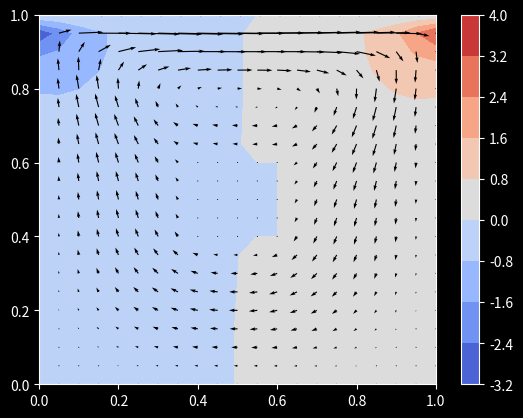

Generate this figure with matplotlib:
"""
Solves the incompressible Navier Stokes equations in a lid-driven cavity
scenario using Finite Differences, explicit timestepping and Chorin's Projection.

Momentum:           ∂u/∂t + (u ⋅ ∇) u = − 1/ρ ∇p + ν ∇²u + f

Incompressibility:  ∇ ⋅ u = 0


u:  Velocity (2d vector)
p:  Pressure
f:  Forcing (here =0)
ν:  Kinematic Viscosity
ρ:  Density
t:  Time
∇:  Nabla operator (defining nonlinear convection, gradient and divergence)
∇²: Laplace Operator

----

Lid-Driven Cavity Scenario:


                            ------>>>>> u_top

          1 +-------------------------------------------------+
            |                                                 |
            |             *                      *            |
            |          *           *    *    *                |
        0.8 |                                                 |
            |                                 *               |
            |     *       *                                   |
            |                      *     *                    |
        0.6 |                                            *    |
u = 0       |      *                             *            |   u = 0
v = 0       |                             *                   |   v = 0
            |                     *                           |
            |           *                *         *          |
        0.4 |                                                 |
            |                                                 |
            |      *            *             *               |
            |           *                             *       |
        0.2 |                       *           *             |
            |                               *                 |
            |  *          *      *                 *       *  |
            |                            *                    |
          0 +-------------------------------------------------+
            0        0.2       0.4       0.6       0.8        1

                                    u = 0
                                    v = 0

* Velocity and pressure have zero initial condition.
* Homogeneous Dirichlet Boundary Conditions everywhere except for horizontal
  velocity at top. It is driven by an external flow.

-----

Solution strategy:   (Projection Method: Chorin's Splitting)

1. Solve Momentum equation without pressure gradient for tentative velocity
   (with given Boundary Conditions)

    ∂u/∂t + (u ⋅ ∇) u = ν ∇²u

2. Solve pressure poisson equation for pressure at next point in time
   (with homogeneous Neumann Boundary Conditions everywhere except for
   the top, where it is homogeneous Dirichlet)

    ∇²p = ρ/Δt ∇ ⋅ u           

3. Correct the velocities (and again enforce the Velocity Boundary Conditions)

    u ← u − Δt/ρ ∇ p

-----

    Expected Outcome: After some time a swirling motion will take place

          1 +-------------------------------------------------+
            |                                                 |
            |                                                 |
            |                                                 |
        0.8 |                                                 |
            |                      *-->*                      |
            |                ******     ******                |
            |              **                 **              |
        0.6 |             *                     *             |
            |             *                      *            |
            |            *                        *           |
            |            *                       *            |
            |             *                     *             |
        0.4 |             *                     *             |
            |              **                 **              |
            |                ******     ******                |
            |                      *<--*                      |
        0.2 |                                                 |
            |                                                 |
            |                                                 |
            |                                                 |
          0 +-------------------------------------------------+
            0        0.2       0.4       0.6       0.8        1

------

Strategy in index notation

u = [u, v]
x = [x, y]

1. Solve tentative velocity + velocity BC

    ∂u/∂t + u ∂u/∂x + v ∂u/∂y = ν ∂²u/∂x² + ν ∂²u/∂y²

    ∂v/∂t + u ∂v/∂x + v ∂v/∂y = ν ∂²v/∂x² + ν ∂²v/∂y²

2. Solve pressure poisson + pressure BC

    ∂²p/∂x² + ∂²p/∂y² = ρ/Δt (∂u/∂x + ∂v/∂y)

3. Correct velocity + velocity BC

    u ← u − Δt/ρ ∂p/∂x

    v ← v − Δt/ρ ∂p/∂y

------

IMPORTANT: Take care to select a timestep that ensures stability
"""
import matplotlib.pyplot as plt
import numpy as np
from tqdm import tqdm

# NEW
import matplotlib.patches as patches

N_POINTS = 41
DOMAIN_SIZE = 1.0
N_ITERATIONS = 500
TIME_STEP_LENGTH = 0.001
KINEMATIC_VISCOSITY = 0.1
DENSITY = 1.0
HORIZONTAL_VELOCITY_TOP = 1.0

N_PRESSURE_POISSON_ITERATIONS = 50
STABILITY_SAFETY_FACTOR = 0.5

def main():
    element_length = DOMAIN_SIZE / (N_POINTS - 1)
    x = np.linspace(0.0, DOMAIN_SIZE, N_POINTS)
    y = np.linspace(0.0, DOMAIN_SIZE, N_POINTS)

    X, Y = np.meshgrid(x, y)

    u_prev = np.zeros_like(X)
    v_prev = np.zeros_like(X)
    p_prev = np.zeros_like(X)

    # ------------------------------------------------------------
    # Obstacle (solid box) definition: "spicy" lid-driven cavity
    # ------------------------------------------------------------
    solid = np.zeros_like(X, dtype=bool)

    # A centered rectangle obstacle (tweak these to move/resize)
    # Keep it away from the walls to avoid extra boundary headaches.
    i0, i1 = int(0.40 * (N_POINTS-1)), int(0.60 * (N_POINTS-1))
    j0, j1 = int(0.40 * (N_POINTS-1)), int(0.60 * (N_POINTS-1))
    solid[j0:j1+1, i0:i1+1] = True

    def apply_solid_bc(u, v):
        """No-slip inside the obstacle: u=v=0."""
        u[solid] = 0.0
        v[solid] = 0.0
        return u, v
    # ------------------------------------------------------------


    def central_difference_x(f):
        diff = np.zeros_like(f)
        diff[1:-1, 1:-1] = (
            f[1:-1, 2:  ]
            -
            f[1:-1, 0:-2]
        ) / (
            2 * element_length
        )
        return diff
    
    def central_difference_y(f):
        diff = np.zeros_like(f)
        diff[1:-1, 1:-1] = (
            f[2:  , 1:-1]
            -
            f[0:-2, 1:-1]
        ) / (
            2 * element_length
        )
        return diff
    
    def laplace(f):
        diff = np.zeros_like(f)
        diff[1:-1, 1:-1] = (
            f[1:-1, 0:-2]
            +
            f[0:-2, 1:-1]
            -
            4
            *
            f[1:-1, 1:-1]
            +
            f[1:-1, 2:  ]
            +
            f[2:  , 1:-1]
        ) / (
            element_length**2
        )
        return diff
    

    maximum_possible_time_step_length = (
        0.5 * element_length**2 / KINEMATIC_VISCOSITY
    )
    if TIME_STEP_LENGTH > STABILITY_SAFETY_FACTOR * maximum_possible_time_step_length:
        raise RuntimeError("Stability is not guarenteed")

    
    for _ in tqdm(range(N_ITERATIONS)):
        d_u_prev__d_x = central_difference_x(u_prev)
        d_u_prev__d_y = central_difference_y(u_prev)
        d_v_prev__d_x = central_difference_x(v_prev)
        d_v_prev__d_y = central_difference_y(v_prev)
        laplace__u_prev = laplace(u_prev)
        laplace__v_prev = laplace(v_prev)

        # Perform a tentative step by solving the momentum equation without the
        # pressure gradient
        u_tent = (
            u_prev
            +
            TIME_STEP_LENGTH * (
                -
                (
                    u_prev * d_u_prev__d_x
                    +
                    v_prev * d_u_prev__d_y
                )
                +
                KINEMATIC_VISCOSITY * laplace__u_prev
            )
        )
        v_tent = (
            v_prev
            +
            TIME_STEP_LENGTH * (
                -
                (
                    u_prev * d_v_prev__d_x
                    +
                    v_prev * d_v_prev__d_y
                )
                +
                KINEMATIC_VISCOSITY * laplace__v_prev
            )
        )

        # Velocity Boundary Conditions: Homogeneous Dirichlet BC everywhere
        # except for the horizontal velocity at the top, which is prescribed
        u_tent[0, :] = 0.0
        u_tent[:, 0] = 0.0
        u_tent[:, -1] = 0.0
        u_tent[-1, :] = HORIZONTAL_VELOCITY_TOP
        v_tent[0, :] = 0.0
        v_tent[:, 0] = 0.0
        v_tent[:, -1] = 0.0
        v_tent[-1, :] = 0.0

        # ------------------------------------------------------------
        # Obstacle no-slip (solid box)
        # ------------------------------------------------------------
        u_tent, v_tent = apply_solid_bc(u_tent, v_tent)
        # ------------------------------------------------------------

        d_u_tent__d_x = central_difference_x(u_tent)
        d_v_tent__d_y = central_difference_y(v_tent)

        # Compute a pressure correction by solving the pressure-poisson equation
        rhs = (
            DENSITY / TIME_STEP_LENGTH
            *
            (
                d_u_tent__d_x
                +
                d_v_tent__d_y
            )
        )

        for _ in range(N_PRESSURE_POISSON_ITERATIONS):
            p_next = np.zeros_like(p_prev)
            p_next[1:-1, 1:-1] = 1/4 * (
                +
                p_prev[1:-1, 0:-2]
                +
                p_prev[0:-2, 1:-1]
                +
                p_prev[1:-1, 2:  ]
                +
                p_prev[2:  , 1:-1]
                -
                element_length**2
                *
                rhs[1:-1, 1:-1]
            )

            # Pressure Boundary Conditions: Homogeneous Neumann Boundary
            # Conditions everywhere except for the top, where it is a
            # homogeneous Dirichlet BC
            p_next[:, -1] = p_next[:, -2]
            p_next[0,  :] = p_next[1,  :]
            p_next[:,  0] = p_next[:,  1]
            p_next[-1, :] = 0.0

            # ------------------------------------------------------------
            # NEW: obstacle masking
            # ------------------------------------------------------------
            p_next[solid] = p_prev[solid]
            # ------------------------------------------------------------

            p_prev = p_next
        

        d_p_next__d_x = central_difference_x(p_next)
        d_p_next__d_y = central_difference_y(p_next)

        # Correct the velocities such that the fluid stays incompressible
        u_next = (
            u_tent
            -
            TIME_STEP_LENGTH / DENSITY
            *
            d_p_next__d_x
        )
        v_next = (
            v_tent
            -
            TIME_STEP_LENGTH / DENSITY
            *
            d_p_next__d_y
        )

        # ------------------------------------------------------------
        # Enforce obstacle again after pressure correction
        # ------------------------------------------------------------
        u_next, v_next = apply_solid_bc(u_next, v_next)
        # ------------------------------------------------------------

        # Velocity Boundary Conditions: Homogeneous Dirichlet BC everywhere
        # except for the horizontal velocity at the top, which is prescribed
        u_next[0, :] = 0.0
        u_next[:, 0] = 0.0
        u_next[:, -1] = 0.0
        u_next[-1, :] = HORIZONTAL_VELOCITY_TOP
        v_next[0, :] = 0.0
        v_next[:, 0] = 0.0
        v_next[:, -1] = 0.0
        v_next[-1, :] = 0.0


        # Advance in time
        u_prev = u_next
        v_prev = v_next
        p_prev = p_next
    

    # The [::2, ::2] selects only every second entry (less cluttering plot)
    plt.style.use("dark_background")
    plt.figure()
    plt.contourf(X[::2, ::2], Y[::2, ::2], p_next[::2, ::2], cmap="coolwarm")
    plt.colorbar()

    plt.quiver(X[::2, ::2], Y[::2, ::2], u_next[::2, ::2], v_next[::2, ::2], color="black")
    # plt.streamplot(X[::2, ::2], Y[::2, ::2], u_next[::2, ::2], v_next[::2, ::2], color="black")
    plt.xlim((0, 1))
    plt.ylim((0, 1))
    plt.show()


if __name__ == "__main__":
    main()
